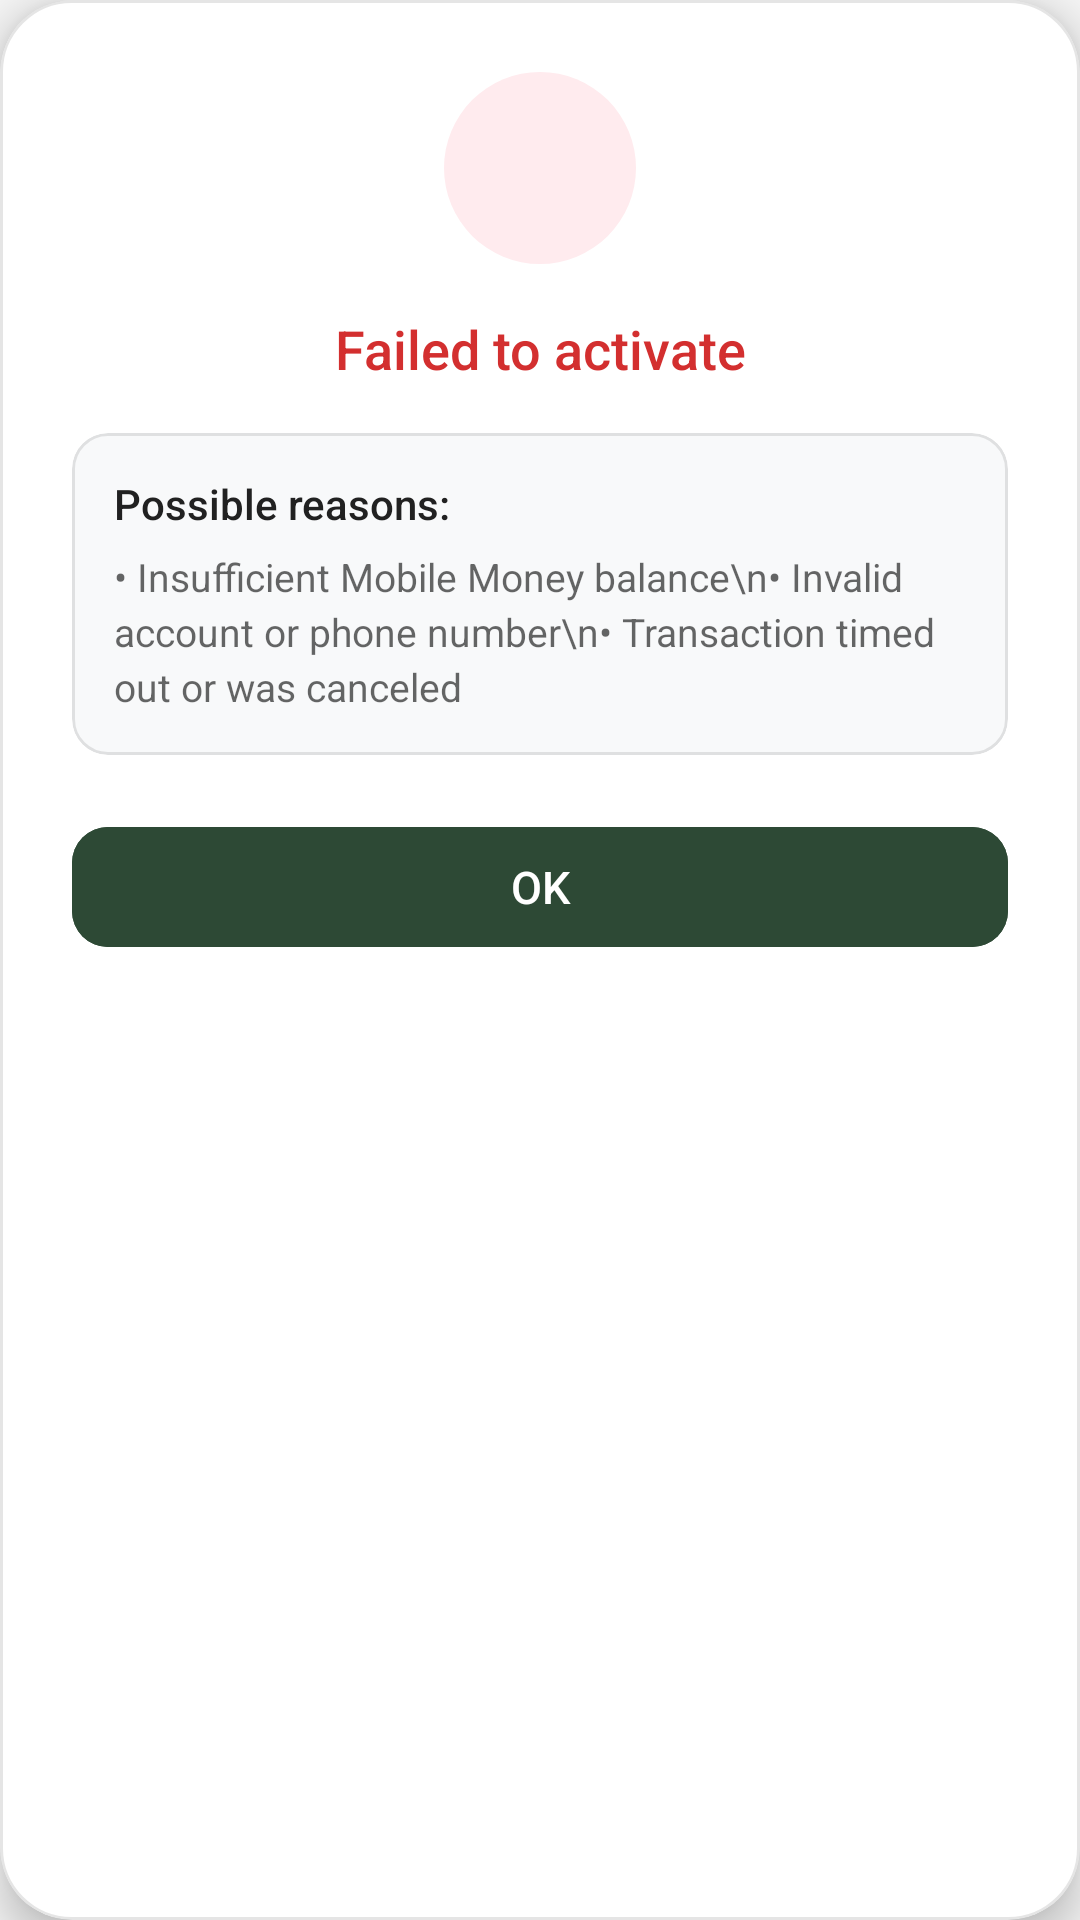

Layout XML and referenced resources for this Android screen:
<!-- AndroidManifest.xml: application theme Theme.GCEOLMCQS -->
<!-- res/layout/package_activation_failed_dialog.xml -->
<?xml version="1.0" encoding="utf-8"?>
<com.google.android.material.card.MaterialCardView xmlns:android="http://schemas.android.com/apk/res/android"
    xmlns:app="http://schemas.android.com/apk/res-auto"
    android:layout_width="match_parent"
    android:layout_height="wrap_content"
    app:cardBackgroundColor="@color/card_background"
    app:cardCornerRadius="24dp"
    app:cardElevation="8dp"
    app:strokeColor="#1A000000"
    app:strokeWidth="1dp">

    <LinearLayout
        android:layout_width="match_parent"
        android:layout_height="wrap_content"
        android:gravity="center"
        android:orientation="vertical"
        android:padding="24dp">

        <FrameLayout
            android:layout_width="64dp"
            android:layout_height="64dp"
            android:background="@drawable/bg_explanation_icon_badge"
            android:backgroundTint="#FFEBEE"
            android:padding="14dp">

            <ImageView
                android:layout_width="match_parent"
                android:layout_height="match_parent"
                android:contentDescription="@string/payment_status_image"
                android:src="@drawable/ic_baseline_close_24"
                app:tint="@color/color_red" />
        </FrameLayout>

        <TextView
            android:id="@+id/tvPackageActivationFailed"
            android:layout_width="match_parent"
            android:layout_height="wrap_content"
            android:layout_marginTop="16dp"
            android:fontFamily="sans-serif-medium"
            android:gravity="center"
            android:text="@string/failed_to_activate_package"
            android:textColor="@color/color_red"
            android:textSize="18sp" />

        <com.google.android.material.card.MaterialCardView
            android:layout_width="match_parent"
            android:layout_height="wrap_content"
            android:layout_marginTop="16dp"
            app:cardBackgroundColor="#F8F9FA"
            app:cardCornerRadius="12dp"
            app:cardElevation="0dp"
            app:strokeColor="#1A000000"
            app:strokeWidth="1dp">

            <LinearLayout
                android:layout_width="match_parent"
                android:layout_height="wrap_content"
                android:orientation="vertical"
                android:padding="14dp">

                <TextView
                    android:layout_width="match_parent"
                    android:layout_height="wrap_content"
                    android:fontFamily="sans-serif-medium"
                    android:text="Possible reasons:"
                    android:textColor="@color/primary_text_color"
                    android:textSize="14sp" />

                <TextView
                    android:layout_width="match_parent"
                    android:layout_height="wrap_content"
                    android:layout_marginTop="6dp"
                    android:fontFamily="sans-serif"
                    android:lineSpacingExtra="3dp"
                    android:text="• Insufficient Mobile Money balance\n• Invalid account or phone number\n• Transaction timed out or was canceled"
                    android:textColor="?android:attr/textColorSecondary"
                    android:textSize="13sp" />
            </LinearLayout>
        </com.google.android.material.card.MaterialCardView>

        <com.google.android.material.button.MaterialButton
            android:id="@+id/btnOk"
            style="@style/Widget.Material3.Button"
            android:layout_width="match_parent"
            android:layout_height="48dp"
            android:layout_marginTop="20dp"
            android:backgroundTint="@color/color_primary"
            android:elevation="0dp"
            android:fontFamily="sans-serif-medium"
            android:text="@string/ok"
            android:textSize="15sp"
            app:cornerRadius="12dp" />

    </LinearLayout>
</com.google.android.material.card.MaterialCardView>
<!-- resources referenced by this layout -->
<resources>
  <color name="card_background">#FFFFFF</color>
  <color name="color_primary">#2D4935</color>
  <color name="color_red">#D32F2F</color>
  <color name="primary_text_color">#212121</color>
  <!-- drawable bg_explanation_icon_badge (drawable) -->
  <?xml version="1.0" encoding="utf-8"?>
  <shape xmlns:android="http://schemas.android.com/apk/res/android"
      android:shape="oval">
      <solid android:color="@color/color_primary_light" />
  </shape>
  <string name="failed_to_activate_package">Failed to activate</string>
  <string name="ok">OK</string>
  <string name="payment_status_image">payment status image</string>
  <style name="Theme.GCEOLMCQS" parent="Theme.MaterialComponents.DayNight.DarkActionBar">
          
          <item name="colorPrimary">@color/color_primary</item>
          <item name="colorPrimaryVariant">@color/color_primary_variant</item>
          <item name="colorOnPrimary">@color/color_on_primary</item>
          <item name="colorAccent">@color/colorAccent</item>
  
          
          <item name="colorSecondary">@color/color_secondary</item>
          <item name="colorSecondaryVariant">@color/color_secondary_dark</item>
          <item name="colorOnSecondary">@color/color_on_secondary</item>
  
          
          <item name="android:statusBarColor">@color/color_primary_variant</item>
  
          
          <item name="android:windowBackground">@color/background</item>
          <item name="cardViewStyle">@style/CustomCardViewStyle</item>
  
          
          <item name="android:textColorPrimary">@color/primary_text_color</item>
          <item name="android:textColor">@color/primary_text_color</item>
      </style>
  <color name="color_primary_light">#EDEBF4</color>
  <color name="color_primary_variant">#233828</color>
  <color name="color_on_primary">@color/white</color>
  <color name="colorAccent">#FFC107</color>
  <color name="color_secondary">#F4D884</color>
  <color name="color_secondary_dark">#BDA766</color>
  <color name="color_on_secondary">#141414</color>
  <color name="background">#F5F5F5</color>
  <style name="CustomCardViewStyle" parent="Widget.MaterialComponents.CardView">
          <item name="cardBackgroundColor">@color/card_background</item>
      </style>
  <color name="white">#FFFFFFFF</color>
</resources>
